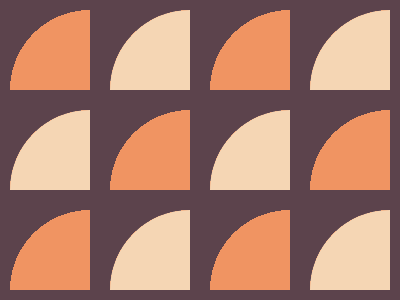

Write the HTML and CSS that draws this image.

<style>
  * {
    background: radial-gradient(at 100px 100px, #f09462 80px, #5c434c 0)-10px -10px;
    background-size: 100px 100px;
  }
  * > * {
    margin: 10 210 210 110;
    color: F5D6B4;
    background: #f5d6b4;
    border-radius: 1in 0 0 0;
    box-shadow: 200px 0, -100px 100px, 100px 100px, 0 200px, 200px 200px;
  }
</style>
